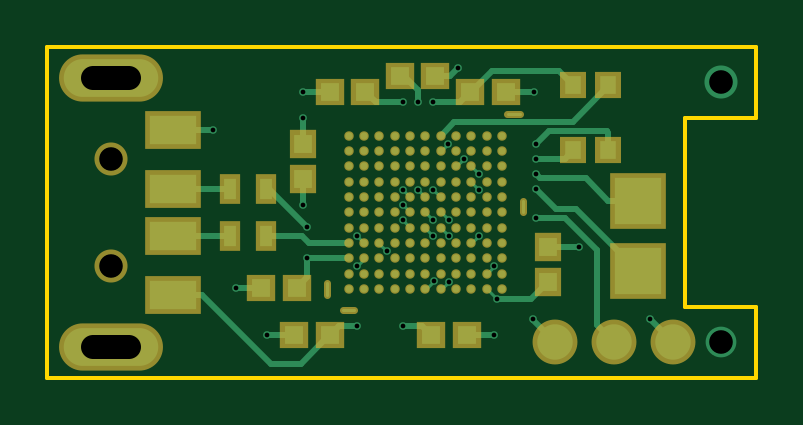
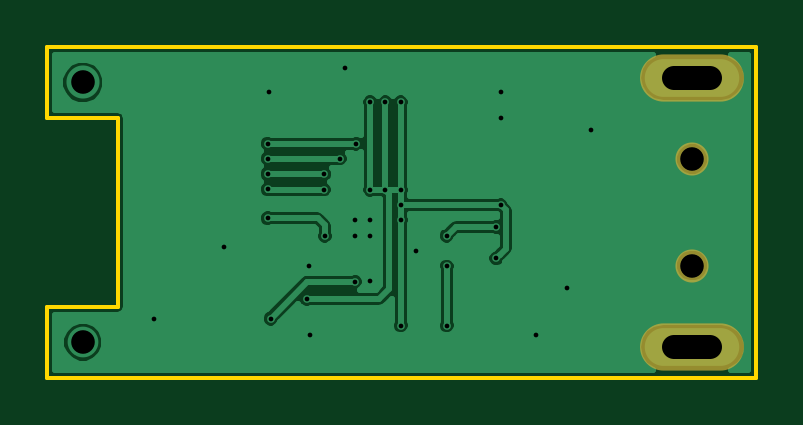
Circuit board: 7 layer files. Board 30.0 x 14.0 mm.
- bottom_copper: p1-B.Cu.gbl (24809 bytes)
- bottom_mask: p1-B.Mask.gbs (463 bytes)
- outline: p1-Edge.Cuts.gm1 (742 bytes)
- top_copper: p1-F.Cu.gtl (12006 bytes)
- top_mask: p1-F.Mask.gts (5143 bytes)
- top_silk: p1-F.SilkS.gto (312 bytes)
- drill: p1.drl (998 bytes)

=== bottom_copper: p1-B.Cu.gbl (24809 bytes, source omitted) ===
=== bottom_mask: p1-B.Mask.gbs ===
G04 #@! TF.FileFunction,Soldermask,Bot*
%FSLAX46Y46*%
G04 Gerber Fmt 4.6, Leading zero omitted, Abs format (unit mm)*
G04 Created by KiCad (PCBNEW 4.0.4-stable) date 11/24/16 00:35:13*
%MOMM*%
%LPD*%
G01*
G04 APERTURE LIST*
%ADD10C,0.100000*%
%ADD11O,4.400000X2.000000*%
%ADD12C,1.400000*%
G04 APERTURE END LIST*
D10*
D11*
X102700000Y-112700000D03*
D12*
X102700000Y-109250000D03*
X102700000Y-104750000D03*
D11*
X102700000Y-101300000D03*
M02*

=== outline: p1-Edge.Cuts.gm1 ===
G04 #@! TF.FileFunction,Profile,NP*
%FSLAX46Y46*%
G04 Gerber Fmt 4.6, Leading zero omitted, Abs format (unit mm)*
G04 Created by KiCad (PCBNEW 4.0.4-stable) date 11/24/16 00:35:13*
%MOMM*%
%LPD*%
G01*
G04 APERTURE LIST*
%ADD10C,0.100000*%
%ADD11C,0.150000*%
G04 APERTURE END LIST*
D10*
D11*
X130000000Y-111000000D02*
X130000000Y-114000000D01*
X127000000Y-111000000D02*
X130000000Y-111000000D01*
X127000000Y-103000000D02*
X127000000Y-111000000D01*
X130000000Y-103000000D02*
X127000000Y-103000000D01*
X130000000Y-100000000D02*
X130000000Y-103000000D01*
X100000000Y-100000000D02*
X130000000Y-100000000D01*
X100000000Y-114000000D02*
X130000000Y-114000000D01*
X100000000Y-100000000D02*
X100000000Y-114000000D01*
M02*

=== top_copper: p1-F.Cu.gtl (12006 bytes, source omitted) ===
=== top_mask: p1-F.Mask.gts ===
G04 #@! TF.FileFunction,Soldermask,Top*
%FSLAX46Y46*%
G04 Gerber Fmt 4.6, Leading zero omitted, Abs format (unit mm)*
G04 Created by KiCad (PCBNEW 4.0.4-stable) date 11/24/16 00:35:13*
%MOMM*%
%LPD*%
G01*
G04 APERTURE LIST*
%ADD10C,0.100000*%
%ADD11C,0.300000*%
%ADD12R,1.150000X1.200000*%
%ADD13O,4.400000X2.000000*%
%ADD14C,1.400000*%
%ADD15R,2.400000X1.600000*%
%ADD16C,0.400000*%
%ADD17R,2.400000X2.400000*%
%ADD18R,1.200000X1.150000*%
%ADD19C,1.900000*%
%ADD20R,0.900000X1.300000*%
%ADD21R,1.100000X1.150000*%
G04 APERTURE END LIST*
D10*
D11*
X120150000Y-106500000D02*
X120150000Y-107000000D01*
X119475000Y-102850000D02*
X120025000Y-102850000D01*
X113000000Y-111150000D02*
X112500000Y-111150000D01*
X111850000Y-110000000D02*
X111850000Y-110500000D01*
D12*
X110800000Y-105600000D03*
X110800000Y-104100000D03*
D13*
X102700000Y-112700000D03*
D14*
X102700000Y-109250000D03*
D15*
X105300000Y-110500000D03*
X105300000Y-108000000D03*
X105300000Y-106000000D03*
X105300000Y-103500000D03*
D14*
X102700000Y-104750000D03*
D13*
X102700000Y-101300000D03*
D16*
X112750000Y-103750000D03*
X113400000Y-103750000D03*
X114050000Y-103750000D03*
X114700000Y-103750000D03*
X115350000Y-103750000D03*
X116000000Y-103750000D03*
X116650000Y-103750000D03*
X117300000Y-103750000D03*
X117950000Y-103750000D03*
X118600000Y-103750000D03*
X119250000Y-103750000D03*
X112750000Y-104400000D03*
X113400000Y-104400000D03*
X114050000Y-104400000D03*
X114700000Y-104400000D03*
X115350000Y-104400000D03*
X116000000Y-104400000D03*
X116650000Y-104400000D03*
X117300000Y-104400000D03*
X117950000Y-104400000D03*
X118600000Y-104400000D03*
X119250000Y-104400000D03*
X112750000Y-105050000D03*
X113400000Y-105050000D03*
X114050000Y-105050000D03*
X114700000Y-105050000D03*
X115350000Y-105050000D03*
X116000000Y-105050000D03*
X116650000Y-105050000D03*
X117300000Y-105050000D03*
X117950000Y-105050000D03*
X118600000Y-105050000D03*
X119250000Y-105050000D03*
X112750000Y-105700000D03*
X113400000Y-105700000D03*
X114050000Y-105700000D03*
X114700000Y-105700000D03*
X115350000Y-105700000D03*
X116000000Y-105700000D03*
X116650000Y-105700000D03*
X117300000Y-105700000D03*
X117950000Y-105700000D03*
X118600000Y-105700000D03*
X119250000Y-105700000D03*
X112750000Y-106350000D03*
X113400000Y-106350000D03*
X114050000Y-106350000D03*
X114700000Y-106350000D03*
X115350000Y-106350000D03*
X116000000Y-106350000D03*
X116650000Y-106350000D03*
X117300000Y-106350000D03*
X117950000Y-106350000D03*
X118600000Y-106350000D03*
X119250000Y-106350000D03*
X112750000Y-107000000D03*
X113400000Y-107000000D03*
X114050000Y-107000000D03*
X114700000Y-107000000D03*
X115350000Y-107000000D03*
X116000000Y-107000000D03*
X116650000Y-107000000D03*
X117300000Y-107000000D03*
X117950000Y-107000000D03*
X118600000Y-107000000D03*
X119250000Y-107000000D03*
X112750000Y-107650000D03*
X113400000Y-107650000D03*
X114050000Y-107650000D03*
X114700000Y-107650000D03*
X115350000Y-107650000D03*
X116000000Y-107650000D03*
X116650000Y-107650000D03*
X117300000Y-107650000D03*
X117950000Y-107650000D03*
X118600000Y-107650000D03*
X119250000Y-107650000D03*
X112750000Y-108300000D03*
X113400000Y-108300000D03*
X114050000Y-108300000D03*
X114700000Y-108300000D03*
X115350000Y-108300000D03*
X116000000Y-108300000D03*
X116650000Y-108300000D03*
X117300000Y-108300000D03*
X117950000Y-108300000D03*
X118600000Y-108300000D03*
X119250000Y-108300000D03*
X112750000Y-108950000D03*
X113400000Y-108950000D03*
X114050000Y-108950000D03*
X114700000Y-108950000D03*
X115350000Y-108950000D03*
X116000000Y-108950000D03*
X116650000Y-108950000D03*
X117300000Y-108950000D03*
X117950000Y-108950000D03*
X118600000Y-108950000D03*
X119250000Y-108950000D03*
X112750000Y-109600000D03*
X113400000Y-109600000D03*
X114050000Y-109600000D03*
X114700000Y-109600000D03*
X115350000Y-109600000D03*
X116000000Y-109600000D03*
X116650000Y-109600000D03*
X117300000Y-109600000D03*
X117950000Y-109600000D03*
X118600000Y-109600000D03*
X119250000Y-109600000D03*
X112750000Y-110250000D03*
X113400000Y-110250000D03*
X114050000Y-110250000D03*
X114700000Y-110250000D03*
X115350000Y-110250000D03*
X116000000Y-110250000D03*
X116650000Y-110250000D03*
X117300000Y-110250000D03*
X117950000Y-110250000D03*
X118600000Y-110250000D03*
X119250000Y-110250000D03*
D17*
X125000000Y-109500000D03*
X125000000Y-106500000D03*
D18*
X111950000Y-112200000D03*
X110450000Y-112200000D03*
X116250000Y-112200000D03*
X117750000Y-112200000D03*
X117900000Y-101900000D03*
X119400000Y-101900000D03*
X114915000Y-101240000D03*
X116415000Y-101240000D03*
X113450000Y-101900000D03*
X111950000Y-101900000D03*
D12*
X121200000Y-109950000D03*
X121200000Y-108450000D03*
D19*
X121500000Y-112500000D03*
X124000000Y-112500000D03*
X126500000Y-112500000D03*
D18*
X110550000Y-110200000D03*
X109050000Y-110200000D03*
D20*
X109250000Y-106000000D03*
X107750000Y-106000000D03*
X109250000Y-108000000D03*
X107750000Y-108000000D03*
D21*
X122250000Y-104375000D03*
X123750000Y-104375000D03*
X122250000Y-101625000D03*
X123750000Y-101625000D03*
M02*

=== top_silk: p1-F.SilkS.gto ===
G04 #@! TF.FileFunction,Legend,Top*
%FSLAX46Y46*%
G04 Gerber Fmt 4.6, Leading zero omitted, Abs format (unit mm)*
G04 Created by KiCad (PCBNEW 4.0.4-stable) date 11/24/16 00:35:13*
%MOMM*%
%LPD*%
G01*
G04 APERTURE LIST*
%ADD10C,0.100000*%
%ADD11C,0.150000*%
%ADD12C,0.152400*%
G04 APERTURE END LIST*

=== drill: p1.drl ===
M48
;DRILL file {KiCad 4.0.4-stable} date 11/24/16 00:27:39
;FORMAT={3:3/ absolute / metric / suppress trailing zeros}
FMAT,2
METRIC,LZ
T1C0.200
T2C1.000
%
G90
G05
M71
T1
X107Y-1035
X108Y-1102
X1093Y-1122
X1108Y-1019
X1108Y-103
X1108Y-1067
X111Y-107615
X111Y-10895
X113087Y-109287
X11309Y-10799
X11309Y-11179
X114375Y-108649
X11504Y-10234
X11504Y-10604
X11504Y-10669
X11504Y-10734
X11504Y-11179
X11569Y-10234
X11569Y-10604
X116325Y-107325
X116337Y-107987
X11634Y-10234
X11634Y-10604
X116349Y-109925
X11695Y-1041
X116987Y-107337
X116987Y-107987
X116987Y-109937
X1174Y-1009
X117625Y-104725
X11825Y-108
X118275Y-105375
X118287Y-106037
X1189Y-1122
X118915Y-10929
X119015Y-110665
X12055Y-1115
X1206Y-1019
X120675Y-1041
X120675Y-104725
X120675Y-105375
X120675Y-106025
X120675Y-10725
X1225Y-10845
X1255Y-1115
T2
X1027Y-10475
X1027Y-10925
X1285Y-1015
X1285Y-1125
T2
X10345Y-1013G85X10195Y-1013
G05
X10345Y-1127G85X10195Y-1127
G05
T0
M30

